Run: headless pygame with SDL's dummy video driver; simulated clock (each Clock.tick advances the game by its frame time, no real sleeping); random seed 0; keys injected as events and as key.get_pressed() state; mouse plan: one left click at the window centre at the start of phase 2, then a move to the lower-right quarter at the start of phase 3.
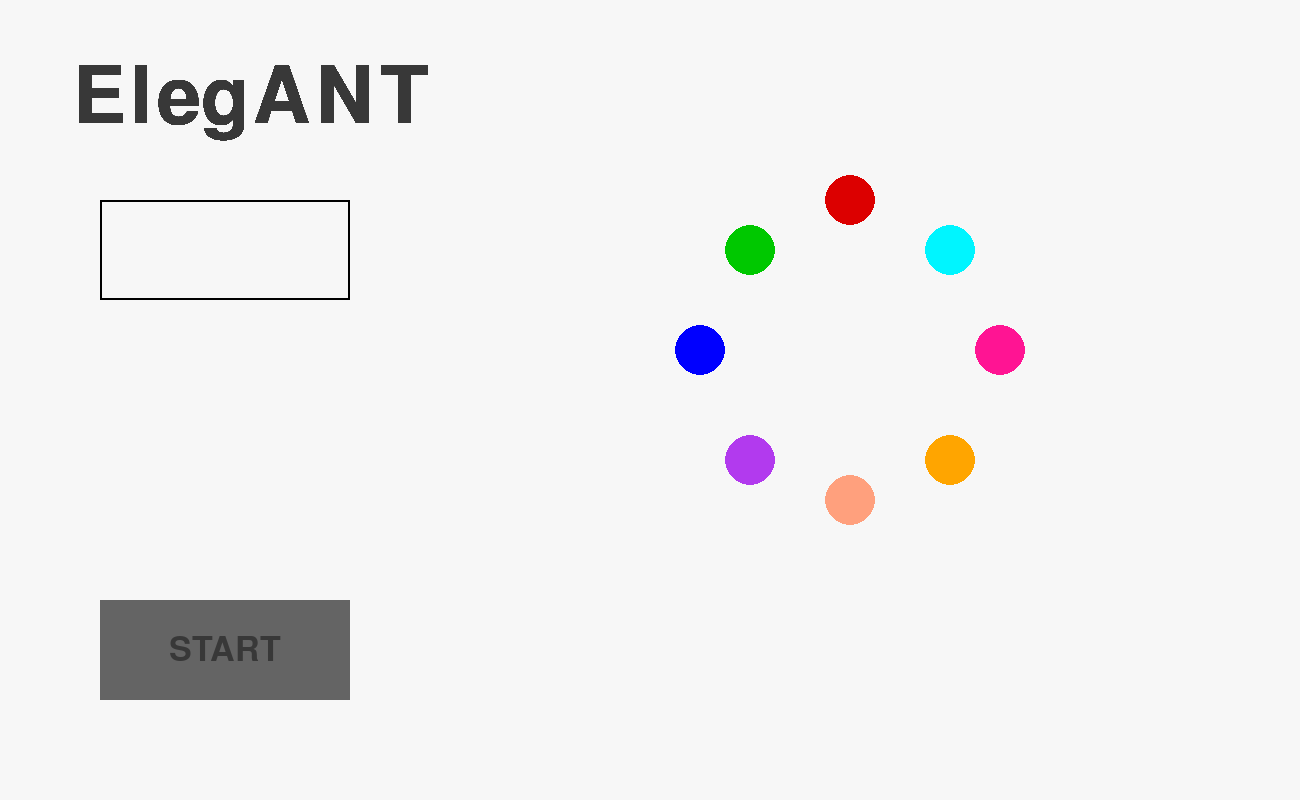
Frame 1 of 4 · flips 1–60 · no input
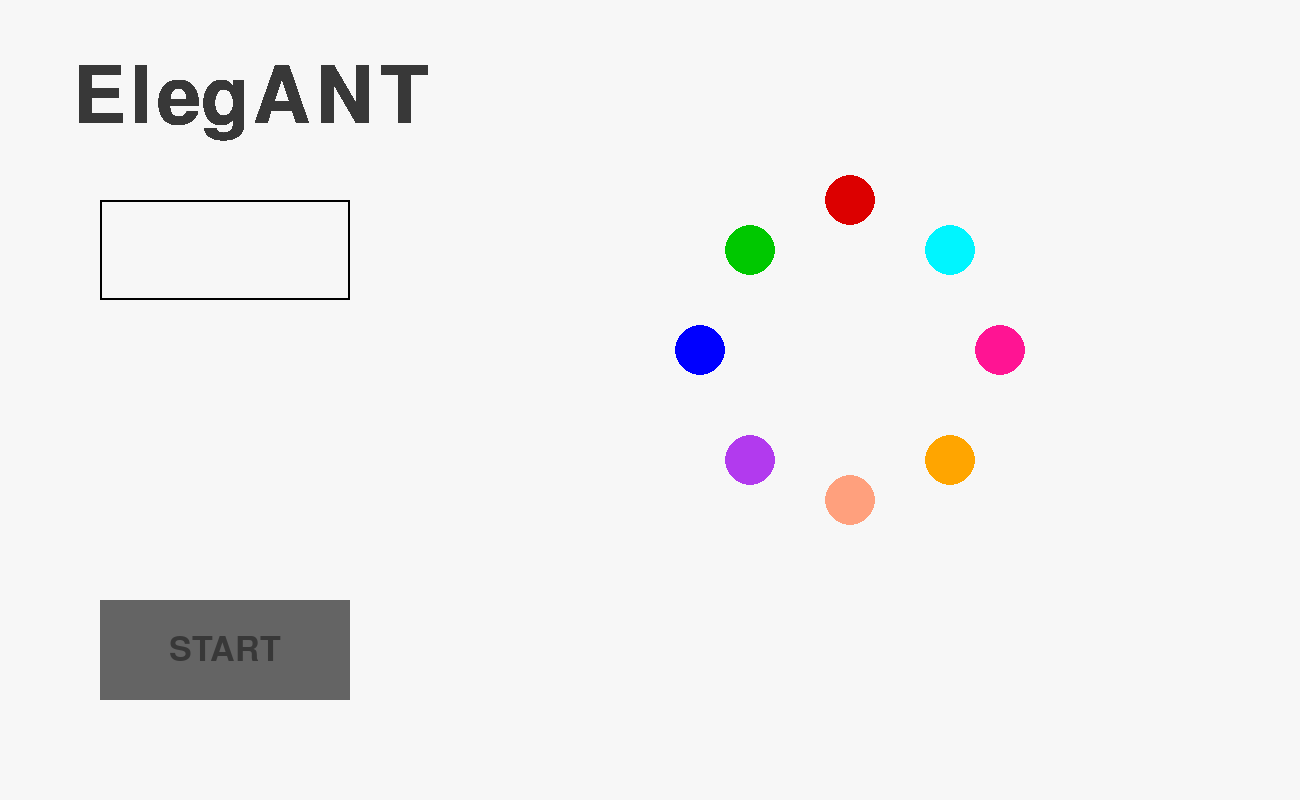
Frame 2 of 4 · flips 61–180 · clicked the window centre · tapped SPACE, RETURN · held RIGHT (→), D
Frame 3 of 4 · flips 181–300 · moved the mouse to the lower-right quarter · held DOWN (↓), S · screen unchanged from frame 2, image omitted
Frame 4 of 4 · flips 301–420 · held LEFT (←), A, UP (↑), W · screen unchanged from frame 3, image omitted

The pygame program that drew these frames:

#!/usr/bin/env python
# coding: utf-8

# In[1]:


import sys
import pygame


# import numpy as np


# In[2]:


# View
class View:
    STARTVIEW = 'start-view'
    GAMEVIEW = 'game-view'

    def __init__(self, width, height):
        pygame.init()

        self.state = View.STARTVIEW
        self.size = width, height
        self.screen = pygame.display.set_mode(self.size)
        self.color = self.screen.fill((247, 247, 247))
        self.mouse_pos = pygame.mouse.get_pos()
        self.mouse_event = pygame.mouse.get_pressed()
        self.elements = {}
        self.FONT = pygame.font.Font(None, 32)

    def change_view_state(self, state):
        if self.state == state:
            self.state = state
        # Destroy all UI elements that are no longer needed
        self.elements = {}
        # Construct new UI elements for the requested state
        if self.state == View.STARTVIEW:
            self._start_view()
        elif self.state == View.GAMEVIEW:
            pass

    def _start_view(self):
        self.elements = {}

        # add elements for the main text
        text = Text(self, "headline", 250, 100, -1, -1, 115)
        text.set_text("ElegANT")
        self.add_element(text)

        # add element for choosing each color of ant
        self.add_element(Button(self, "red_button", 850, 200, -1, -1, 25, (220, 0, 0), (255, 84, 84)))  # red
        self.add_element(Button(self, "peach_button", 850, 500, -1, -1, 25, (255, 160, 125), (255, 218, 185)))  # peach
        self.add_element(Button(self, "blue_button", 700, 350, -1, -1, 25, (0, 0, 255), (30, 144, 255)))  # blue
        self.add_element(Button(self, "pink_button", 1000, 350, -1, -1, 25, (255, 20, 147), (255, 95, 225)))  # pink
        self.add_element(Button(self, "purple_button", 750, 460, -1, -1, 25, (178, 58, 238), (171, 130, 255)))  # purple
        self.add_element(
            Button(self, "light_green_button", 950, 250, -1, -1, 25, (0, 245, 255), (187, 255, 255)))  # turquoise
        self.add_element(Button(self, "green_button", 750, 250, -1, -1, 25, (0, 200, 0), (0, 255, 0)))  # green
        self.add_element(Button(self, "orange_button", 950, 460, -1, -1, 25, (255, 165, 0), (255, 210, 30)))  # orange

        # add element for start button and the text on it
        self.add_element(
            Button(self, "start_button", 100, 600, 250, 100, -1, (100, 100, 100), (150, 150, 150), 'square'))  # orange
        starttext = Text(self, "starttext", 225, 650, -1, -1, 50)
        starttext.set_text("START")
        self.add_element(starttext)

        # add element for the input box name
        self.add_element(InputBox(self, "textbox", 100, 200, 250, 100, (0, 0, 0), (100, 100, 100), ''))

    def add_element(self, ui_element):
        self.elements[ui_element.identifier] = ui_element

    def get_element_by_id(self, identifier):
        if identifier in self.elements:
            return self.elements[identifier]
        else:
            print("Element does not exist")

    def draw(self, model_state=None):
        for element in self.elements.values():
            element.draw()
        pygame.display.flip()

    def events(self):
        self.mouse_pos = pygame.mouse.get_pos()
        self.mouse_event = pygame.mouse.get_pressed()
        self.mouse_down = pygame.MOUSEBUTTONDOWN
        self.key_keydown = pygame.KEYDOWN
        self.key_return = pygame.K_RETURN
        self.key_back = pygame.K_BACKSPACE

        for event in pygame.event.get():
            if event.type == pygame.QUIT:
                pygame.quit()
                sys.exit()
            else:
                for element in self.elements.values():
                    element.event_handler(event)


class ViewElement:
    def __init__(self, view, identifier, x, y, width, height):
        self.identifier = identifier
        self.view = view
        self.x = x
        self.y = y
        self.w = width
        self.h = height
        self.events = {}

    def draw(self):
        pass

    def event_handler(self, event):
        print('event not handled')
        pass

    def on(self, event, fnct, *args):
        if event not in self.events:
            self.events[event] = []
        self.events[event].append((fnct, args))


class Text(ViewElement):
    def __init__(self, view, identifier, x, y, width, height, fontsize):
        pygame.init()
        super(Text, self).__init__(view, identifier, x, y, width, height)
        self.fontsize = fontsize

    def set_text(self, text):
        self.text = text
        largeText = pygame.font.SysFont('centuryschoolbook', self.fontsize)
        self.TextSurf = largeText.render(self.text, True, (56, 56, 56))
        self.TextRect = self.TextSurf.get_rect()
        self.TextRect.center = (self.x, self.y)

    def draw(self):
        self.view.screen.blit(self.TextSurf, self.TextRect)

    def event_handler(self, event):
        pass


class UIElement(ViewElement):
    pass


class Button(UIElement):
    def __init__(self, view, identifier, x, y, width, height, radius, color1, color2, shape='circle'):
        super(Button, self).__init__(view, identifier, x, y, width, height)
        self.color1 = color1
        self.color2 = color2
        self.color = color1
        self.radius = radius
        self.shape = shape
        self.width = width
        self.height = height
        self.on("hover", self.change_color, self.color2)
        self.on("leave", self.change_color, self.color1)
        self.on('click', lambda x: None)

    def change_color(self, new_color):
        self.color = new_color

    def draw(self):
        if self.shape == 'circle':
            pygame.draw.circle(self.view.screen, self.color, (self.x, self.y), self.radius)
        elif self.shape == 'square':
            pygame.draw.rect(self.view.screen, self.color, (self.x, self.y, self.width, self.height))
        else:
            print('not valid')

    def event_handler(self, event):
        pos = self.view.mouse_pos

        if self.shape == 'circle':
            if self.x + self.radius > pos[0] > self.x - self.radius and self.y + self.radius > pos[1] \
                    > self.y - self.radius:
                # if "hover" in self.events:
                #     for fnct, args in self.events["hover"]:
                #         fnct(args)
                if "click" in self.events and event.type == pygame.MOUSEBUTTONDOWN:
                    print('click_circle')
                    for fnct, args in self.events["click"]:
                        fnct(args)
        #     else:
        #         if "leave" in self.events:
        #             for fnct, args in self.events["leave"]:
        #                 fnct(args)
        if self.shape == 'square':
            if self.x + self.width > pos[0] > self.x and self.y + self.height > pos[1] > self.y:
                # if "hover" in self.events:
                #     for fnct, args in self.events["hover"]:
                #         fnct(args)
                if "click" in self.events and event.type == pygame.MOUSEBUTTONDOWN:
                    print('click')
                    for fnct, args in self.events["click"]:
                        fnct(args)
            # else:
            #     if "leave" in self.events:
            #         for fnct, args in self.events["leave"]:
            #             fnct(args)


class InputBox(UIElement):

    def __init__(self, view, identifier, x, y, width, height, color1, color2, text=''):
        super(InputBox, self).__init__(view, identifier, x, y, width, height)
        self.rect = pygame.Rect(x, y, width, height)
        self.color1 = color1
        self.color2 = color2
        self.color = color1
        self.text = text
        self.txt_surface = self.view.FONT.render(text, True, self.color)
        self.active = False
        self.on("mouseclick", self.mouse_click, self.color2)
        self.on("keyret", self.keyret, self.text)
        self.on("keyback", self.keyback, self.text)

    def mouse_click(self, newcolor):
        self.active = not self.active
        self.color = newcolor

    def keyret(self, text):
        print(text)
        self.text = ''

    def keyback(self, text):
        self.text = text[:-1]

    def event_handler(self, event):
        pygame.init()
        pos = self.view.mouse_pos
        # m_down = self.view.mouse_down
        # m_event = self.view.mouse_event
        # k_return = self.view.key_return
        # k_down = self.view.key_keydown
        # k_backspace = self.view.key_back

        # for event in pygame.event.get():
        if event.type == pygame.MOUSEBUTTONDOWN:
            if self.rect.collidepoint(pos):
                if "mouseclick" in self.events:
                    for fnct, args in self.events["mouseclick"]:
                        fnct(args)
            else:
                self.active = False
        if event.type == pygame.KEYDOWN:
            # print('txt loop')
            if self.active:
                if event.type == pygame.K_RETURN:
                    print('ret loop')
                    if "keyret" in self.events:
                        for fnct, args in self.events["keyret"]:
                            fnct(args)
                if event.type == pygame.K_BACKSPACE:
                    print('back loop')
                    if "keyback" in self.events:
                        for fnct, args in self.events["keyback"]:
                            fnct(args)
                else:
                    # print('Print text')
                    self.text += event.unicode
                self.txt_surface = self.view.FONT.render(self.text, True, self.color)

    def update(self):
        # Resize the box if the text is too long.
        width = max(200, self.txt_surface.get_width() + 10)
        self.rect.w = width

    def draw(self):
        self.view.screen.blit(self.txt_surface, (self.rect.x + 5, self.rect.y + 5))
        pygame.draw.rect(self.view.screen, self.color, self.rect, 2)


# Expected usage of View class by Controller class

class Controller:
    def __init__(self):
        self.view = View(1300, 800)
        self.view.change_view_state(View.STARTVIEW)
        # start_message = self.view.get_element_by_id("headline")
        # first_button = self.view.get_element_by_id("start_button")
        # text_button = self.view.get_element_by_id("starttext")

        # start_button.on("click", greet)
        # first_button.on("hover", lambda: print("Hover!"))

        # self.game_loop()

    def game_loop(self):
        while True:
            self.view.events()
            self.view.draw()

controller = Controller()
controller.game_loop()

# In[ ]:
